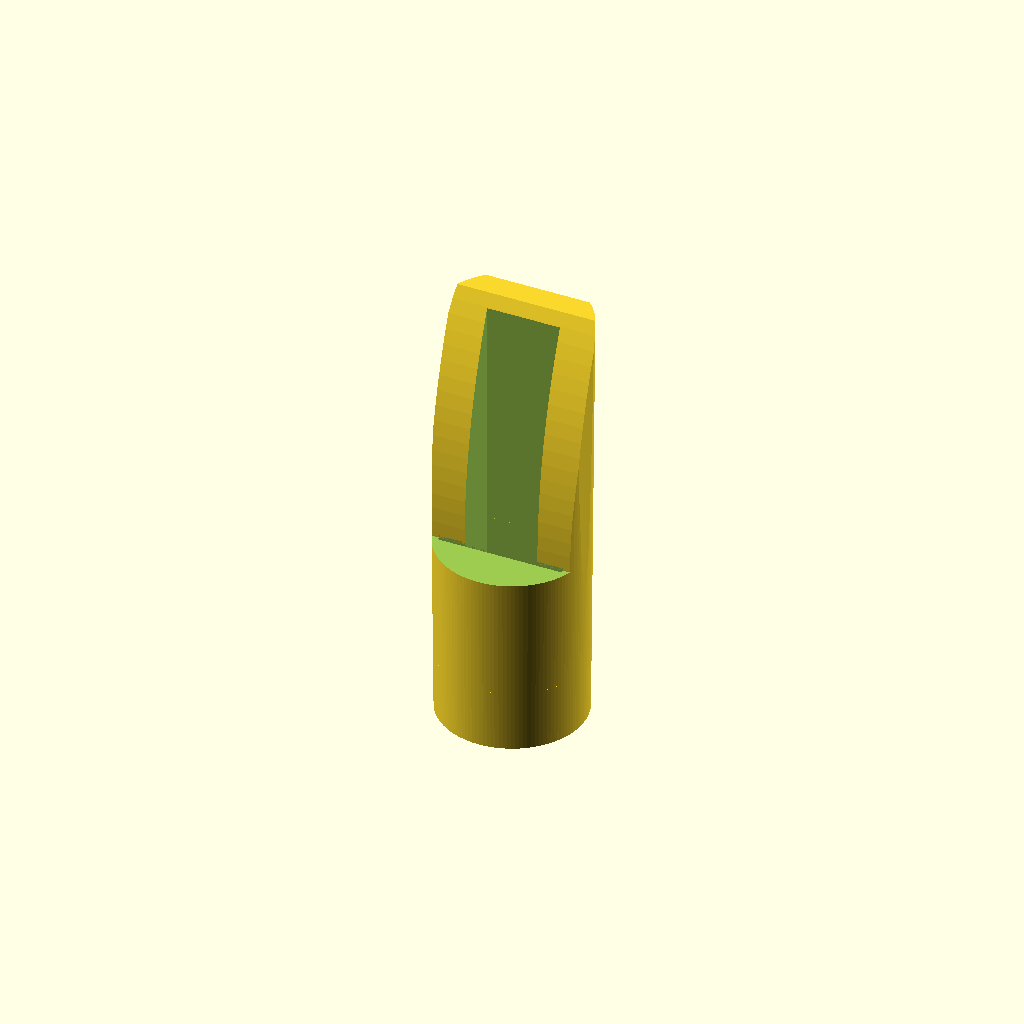
Cell 1: the model at its default parameters.
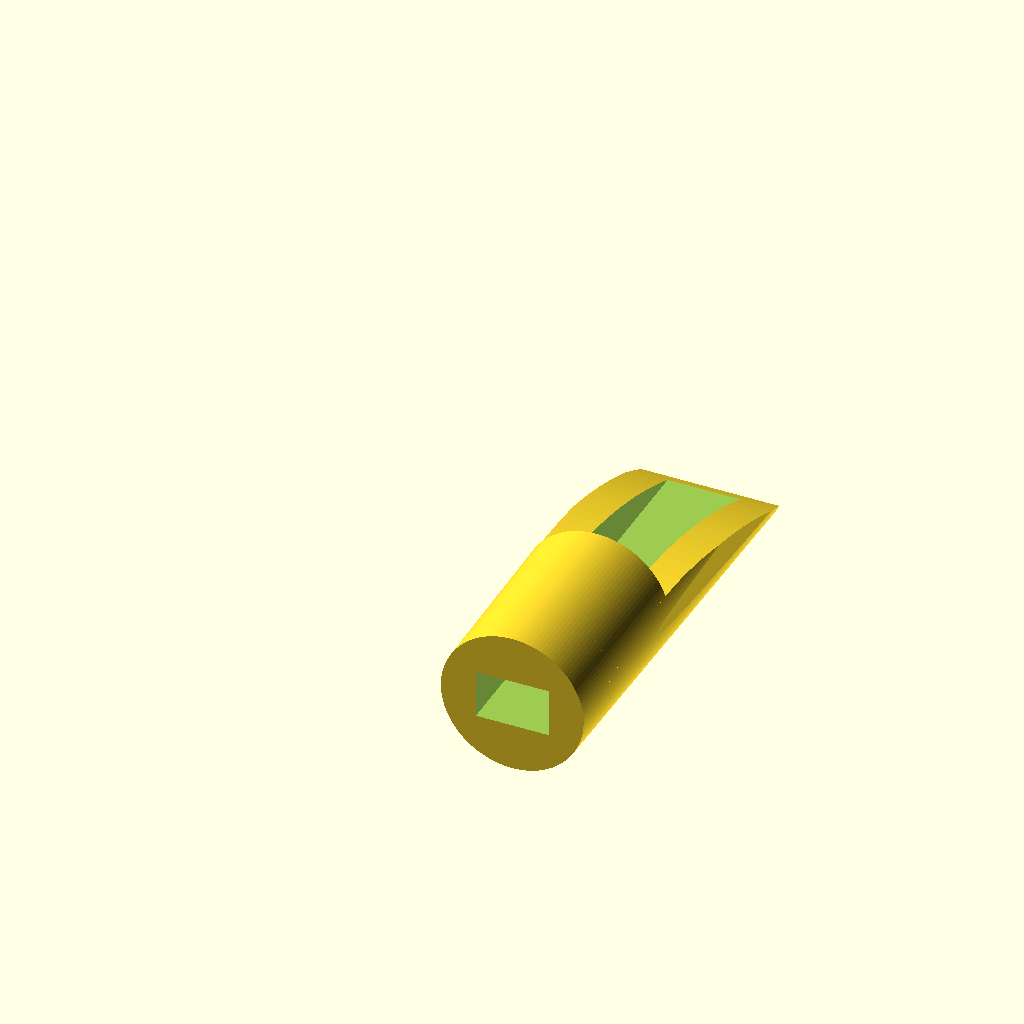
Cell 2: the same model with print_ready_orientation = false.
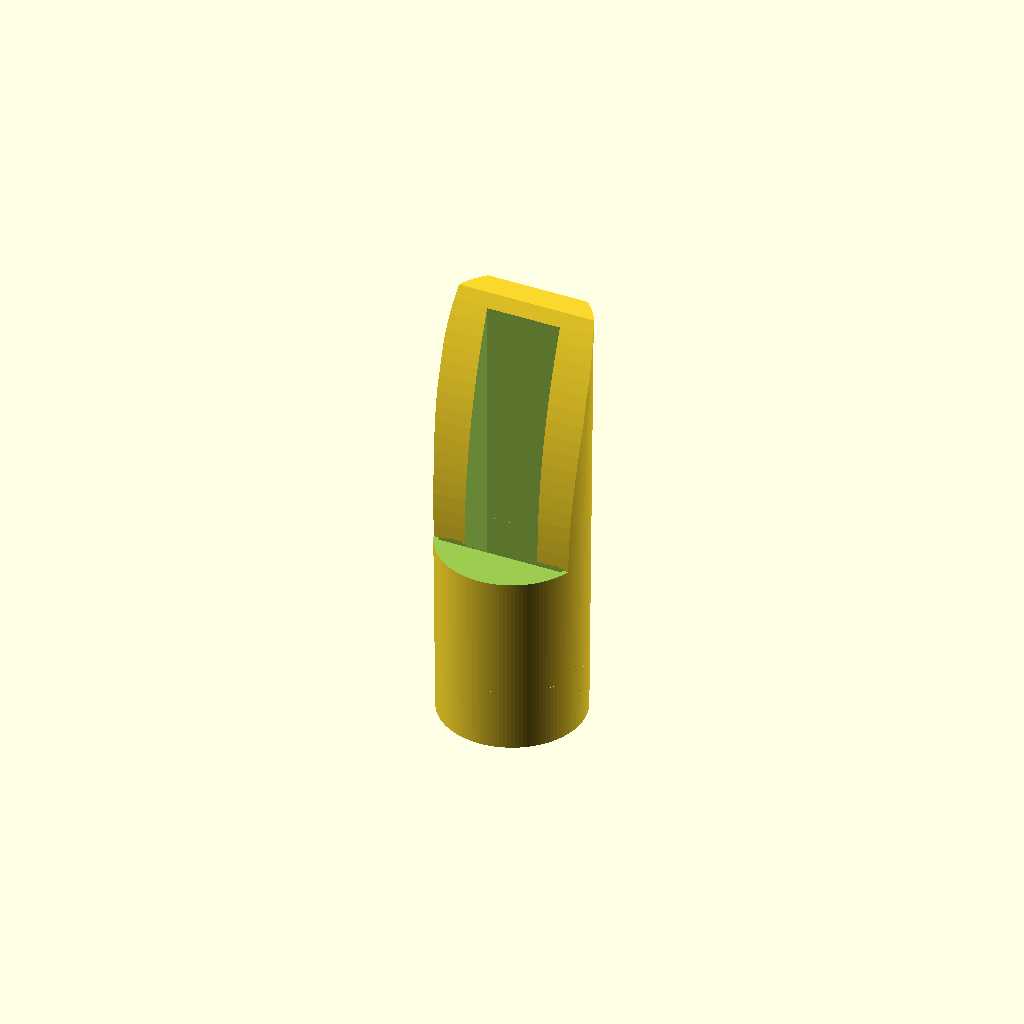
Cell 3: clearance = 0.5 (everything else at default).
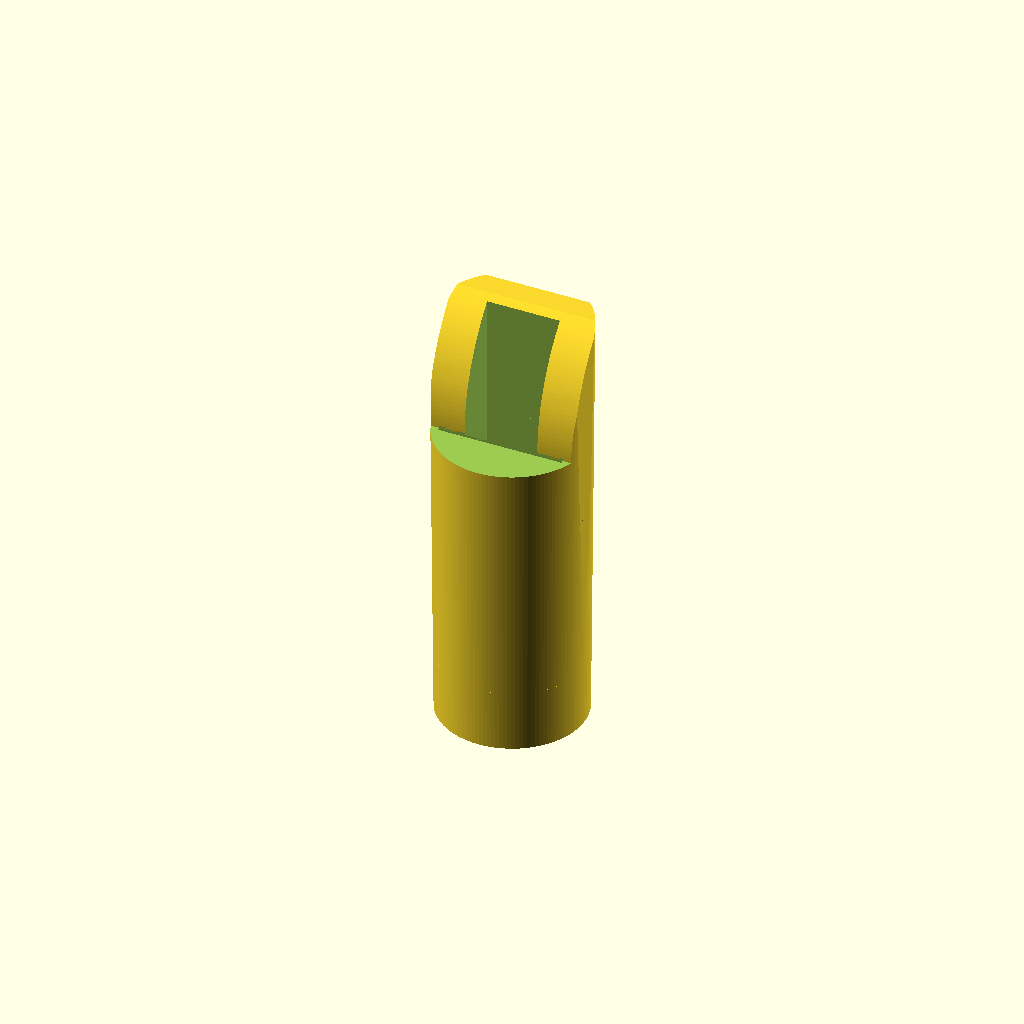
Cell 4: fixed_length = 20 (everything else at default).
One fixed orthographic camera (rotation 55°, 0°, 25°; colour scheme Cornfield) for every cell.
Source of the model, 02_リード式音源/リード部分.scad:
// --- 3Dプリント用 リード式音源 リード固定部分 ---

// ★出力するリードの厚みを選択してください（0.1 / 0.2 / 0.3）
reed_thickness = 0.2; 

// 出力の向き
//   true  : 印刷用の姿勢（縦置き・サポート材不要）★デフォルト★
//           ストッパー側の平らな面がベッドに接地し、そのまま印刷できます。
//   false : 寝かせた姿勢（内部構造やスリットをプレビューで確認したいとき）
print_ready_orientation = true;

// === 3Dプリント寸法・嵌合調整パラメーター ===
clearance = 0.25;       // カプセルにはまる時のクリアランス（きつい場合は増やす）

slot_vertical_clearance = 0.05; 

fixed_length = 10.0;    // リードを固定する「屋根」の長さ

// [受け側カプセルの設計値（ここからテーパー角を自動計算します）]
reed_chamber_length = 40.0;
reed_insert_dia_top = 12.8;
reed_insert_dia_bottom = 12.0;

// [台座の基本寸法]
cylinder_depth = 5.0;   
base_w = 12.0;          
base_l = 30.0;          
base_h = 6.5;           

// [音道穴・位置の計算]
hole_w = 6.0;           
hole_h = 4.0;           
hole_bottom_z = -2.0;   
base_top_z = hole_bottom_z + hole_h; // Z=2.0
base_bottom_z = base_top_z - base_h; // Z=-4.5

// 先端の厚み（2.0mm）
taper_end_h = 2.0;      
reed_w = 10.0;          

// === 物理特性に合わせたテーパー（円錐）の外径自動計算 ===
total_length = cylinder_depth + base_l; 
d1_final = reed_insert_dia_bottom - clearance; 
d2_final = (reed_insert_dia_bottom + (reed_insert_dia_top - reed_insert_dia_bottom) * total_length / reed_chamber_length) - clearance; 

// スリットの最終的な高さを計算
actual_slot_h = reed_thickness + slot_vertical_clearance;

$fn = 120; // 曲面の滑らかさ

// --- モジュール定義 ---
module reed_base_part() {
    intersection() {
        // 全体を包み込むテーパー円柱
        translate([0, -1, 0])
            rotate([-90, 0, 0])
                cylinder(h=total_length + 2, d1=d1_final, d2=d2_final);

        difference() {
            union() {
                // 1. 円柱部分（ストッパー）
                translate([0, cylinder_depth, 0])
                    rotate([90, 0, 0])
                        cylinder(h=cylinder_depth, d=15.0); 
                
                // 2. 台座ブロック（屋根を含む）
                translate([-base_w/2, cylinder_depth, base_bottom_z])
                    cube([base_w, base_l, base_h + 5]);
            }
            
            // --- くり抜き・カット ---
            
            // A. 屋根の下の「完全なトンネル」
            translate([-hole_w/2, -0.1, hole_bottom_z])
                cube([hole_w, cylinder_depth + fixed_length + 0.1, hole_h]);
                
            // B. リード下の「U字溝」
            translate([-hole_w/2, cylinder_depth + fixed_length - 0.1, hole_bottom_z])
                cube([hole_w, base_l - fixed_length + 0.2, 10]);

            // C. リードを差し込む「スリット」
            translate([-(reed_w + 0.2)/2, cylinder_depth - 0.1, base_top_z])
                cube([reed_w + 0.2, fixed_length + 0.2, actual_slot_h]);

            // D. 先端のカーブカット（フェイシングカーブ）
            _L1 = cylinder_depth + fixed_length;
            _Z1 = base_top_z;
            _L2 = cylinder_depth + base_l;
            _Z2 = base_bottom_z + taper_end_h; 
            
            _R = (pow(_L2 - _L1, 2) + pow(_Z2 - _Z1, 2)) / (2 * (_Z1 - _Z2));
            _Cy = _L1;
            _Cz = _Z1 - _R;

            _cut_width = base_w + 2;
            _cut_length = _L2 - _L1 + 2;
            _cut_height = 20;

            difference() {
                translate([-_cut_width/2, _L1 - 0.1, _Z2 - 5])
                    cube([_cut_width, _cut_length, _cut_height]);

                translate([0, _Cy, _Cz])
                    rotate([0, 90, 0])
                        cylinder(h=_cut_width + 2, r=_R, center=true, $fn=240);
            }
        }
    }
}

// --- 描画処理 ---
if (print_ready_orientation) {
    rotate([90, 0, 0])
        reed_base_part();
} else {
    reed_base_part();
}
Customizer parameters (derived from the source; name, type, default, range or options):
reed_thickness: number, default 0.2
print_ready_orientation: bool, default true
clearance: number, default 0.25
slot_vertical_clearance: number, default 0.05
fixed_length: number, default 10
reed_chamber_length: number, default 40
reed_insert_dia_top: number, default 12.8
reed_insert_dia_bottom: number, default 12
cylinder_depth: number, default 5
base_w: number, default 12
base_l: number, default 30
base_h: number, default 6.5
hole_w: number, default 6
hole_h: number, default 4
hole_bottom_z: number, default -2
taper_end_h: number, default 2
reed_w: number, default 10
